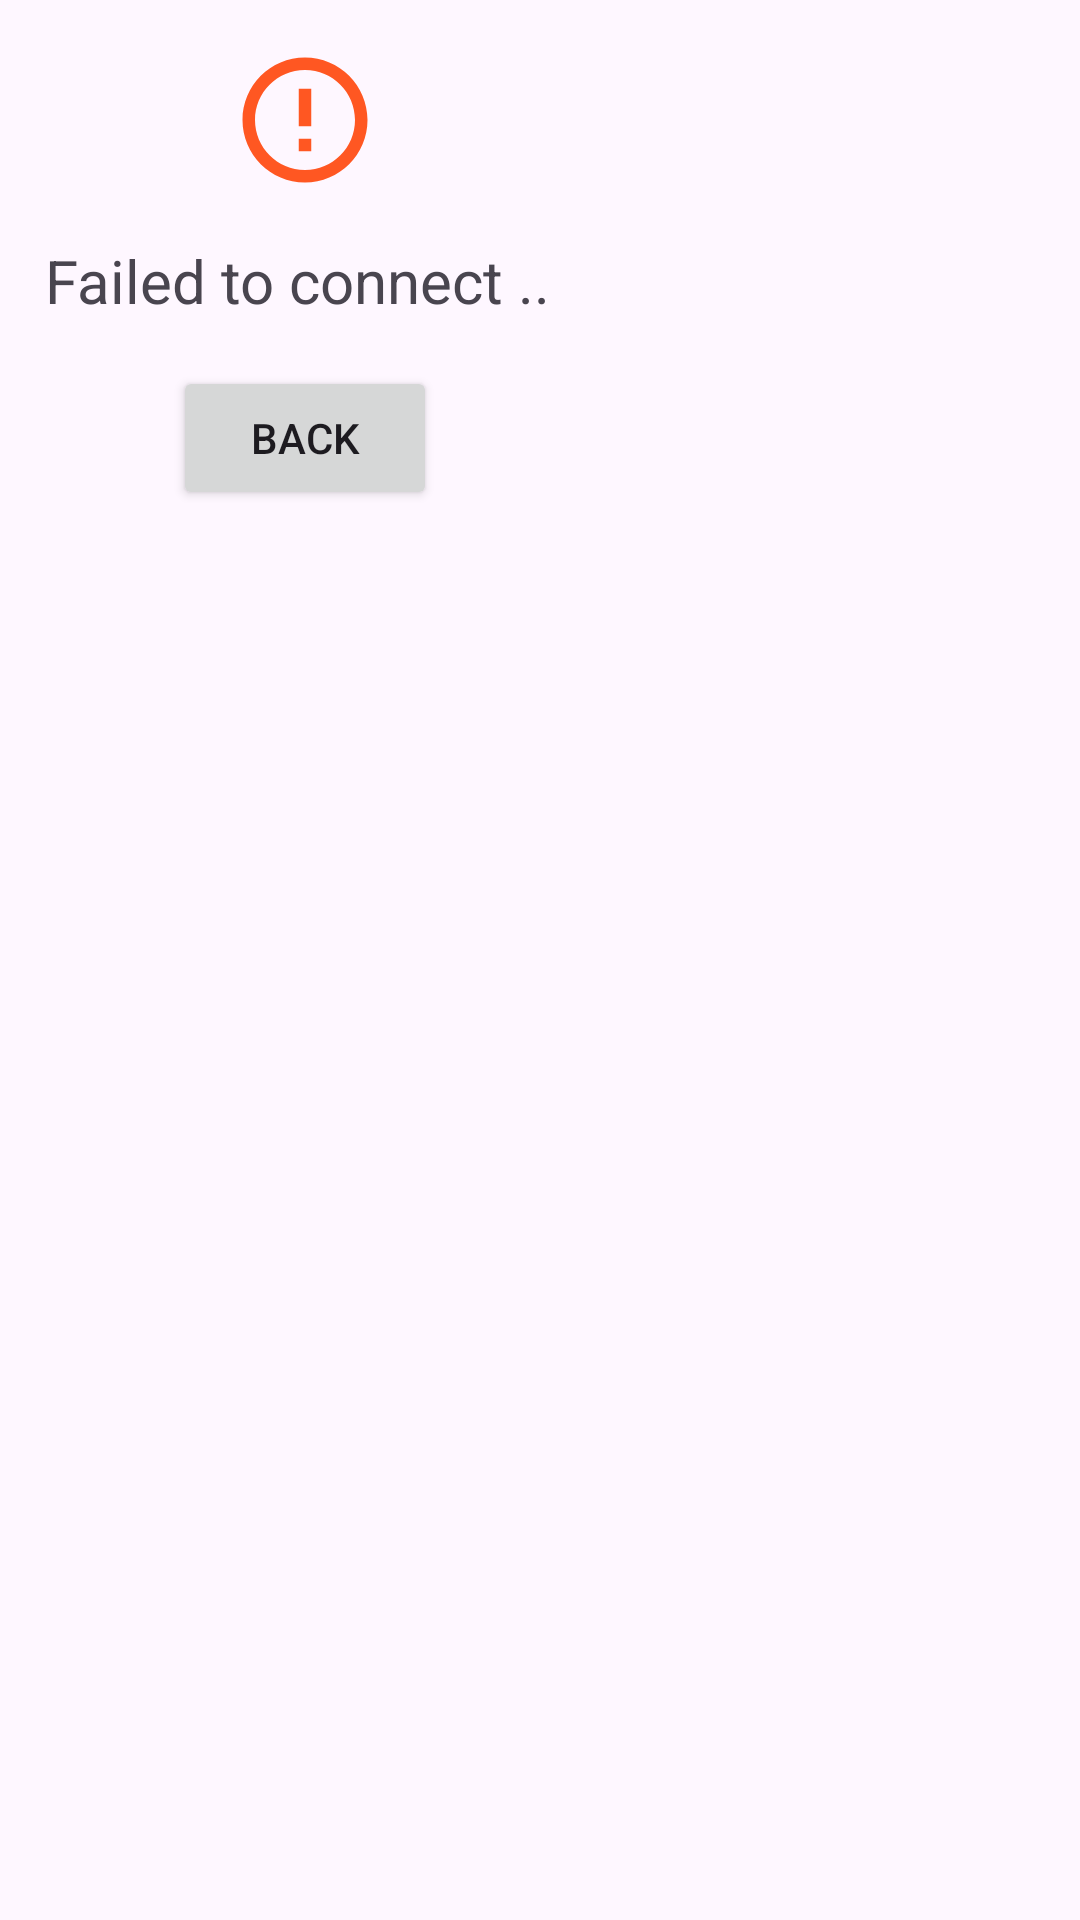

The Android layout XML behind this screen, and the referenced resources:
<!-- AndroidManifest.xml: application theme Theme.TruckKun -->
<!-- res/layout/connecting_activity_failed.xml -->
<?xml version="1.0" encoding="utf-8"?>
<LinearLayout xmlns:android="http://schemas.android.com/apk/res/android"
    android:orientation="horizontal"
    android:padding="15dp"
    android:gravity="start"
    android:layout_width="match_parent"
    android:layout_height="match_parent">

    <LinearLayout
        android:gravity="center"
        android:orientation="vertical"
        android:layout_width="wrap_content"
        android:layout_height="wrap_content">
    <ImageView
        android:src="@drawable/baseline_error_outline_24"
        android:indeterminate="true"
        android:layout_width="50dp"
        android:layout_height="50dp"/>

    <View
        android:layout_width="0dp"
        android:layout_height="15dp"/>

    <TextView
        android:textSize="20sp"
        android:text="Failed to connect .. "
        android:layout_width="wrap_content"
        android:layout_height="wrap_content"/>

    <View
        android:layout_width="0dp"
        android:layout_height="15dp"/>

    <Button
        android:onClick="connectingReturn"
        android:text="Back"
        android:layout_width="wrap_content"
        android:layout_height="wrap_content"/>
    </LinearLayout>

</LinearLayout>
<!-- resources referenced by this layout -->
<resources>
  <!-- drawable baseline_error_outline_24 (drawable) -->
  <vector xmlns:android="http://schemas.android.com/apk/res/android" android:height="24dp" android:tint="#FF5722" android:viewportHeight="24" android:viewportWidth="24" android:width="24dp">
        
      <path android:fillColor="@android:color/white" android:pathData="M11,15h2v2h-2zM11,7h2v6h-2zM11.99,2C6.47,2 2,6.48 2,12s4.47,10 9.99,10C17.52,22 22,17.52 22,12S17.52,2 11.99,2zM12,20c-4.42,0 -8,-3.58 -8,-8s3.58,-8 8,-8 8,3.58 8,8 -3.58,8 -8,8z"/>
      
  </vector>
  <style name="Theme.TruckKun" parent="Theme.MaterialComponents.DayNight.NoActionBar" />
</resources>
